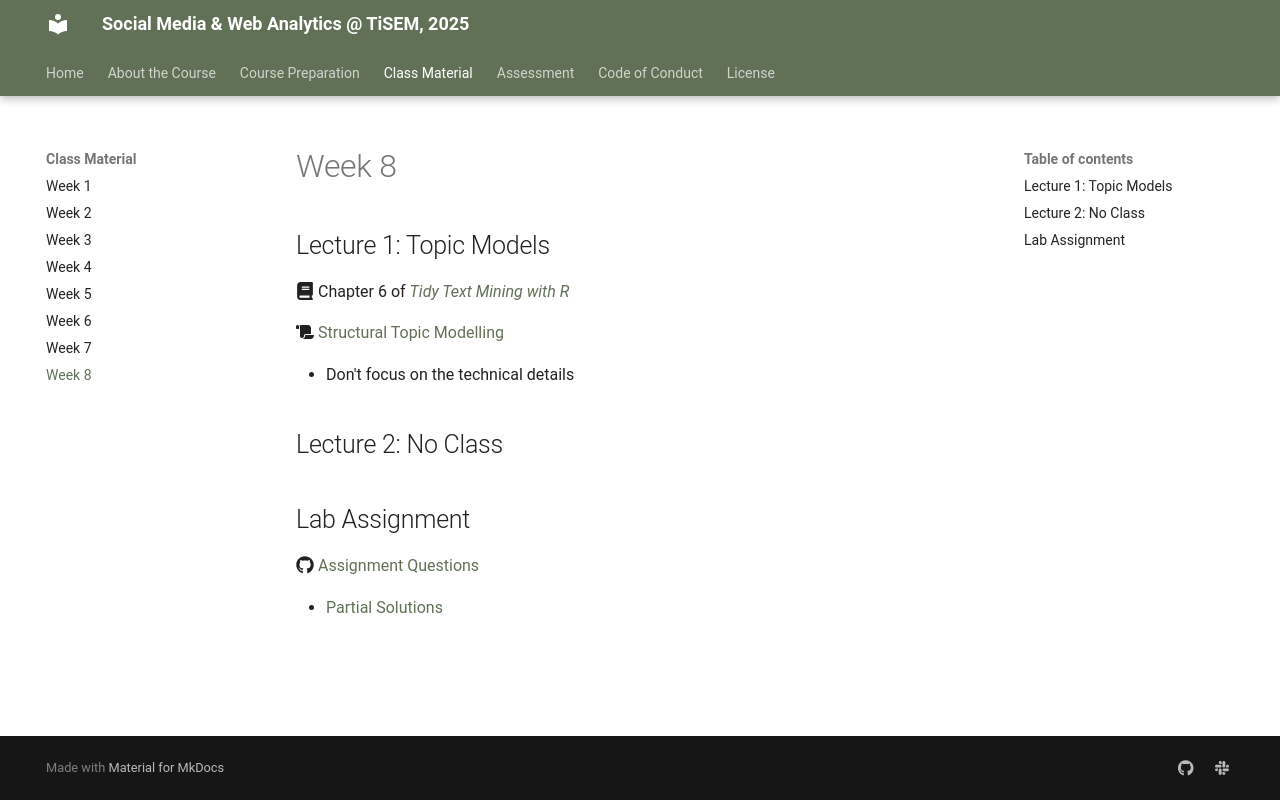

repository: tisem-digital-marketing/2025-smwa · page: classes/week_08/index.html · generator: mkdocs

# Week 8

## Lecture 1: Topic Models

:fontawesome-solid-book: Chapter 6 of [*Tidy Text Mining with R*][tidytext]

:fontawesome-solid-scroll: [Structural Topic Modelling][stm] 

* Don't focus on the technical details

## Lecture 2: No Class

<!-- No lectures this week. -->

## Lab Assignment

:fontawesome-brands-github: [Assignment Questions][assignment]

<!-- * [Partial Solutions][solutions] -->


[assignment]: https://github.com/tisem-digital-marketing/smwa-text-sentiment-topics
[solutions]: ../assets/labs/lab-text-intermediate_solution.pdf
[tidytext]: https://www.tidytextmining.com/
[text-code-archive]: ../assets/lectures/week-06/starter_code.zip
[vader]: https://ojs.aaai.org/index.php/ICWSM/article/view/14550/14399
[stm]: https://github.com/bstewart/stm/blob/master/vignettes/stmVignette.pdf?raw=true
